Labelled photos from "Trash_Classification_Deep_Learning", an image-classification folder in Tryffin/Trash_Classification_Deep_Learning. The possible labels are: solid waste, wet waste.

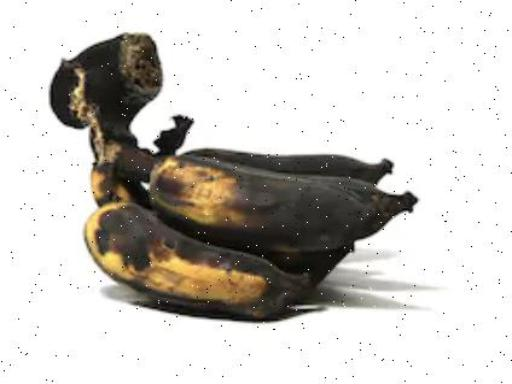
Label: wet waste

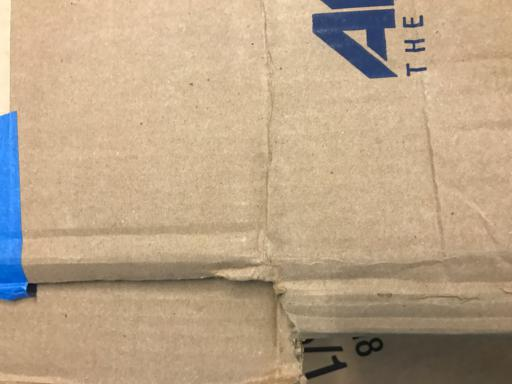
Label: solid waste

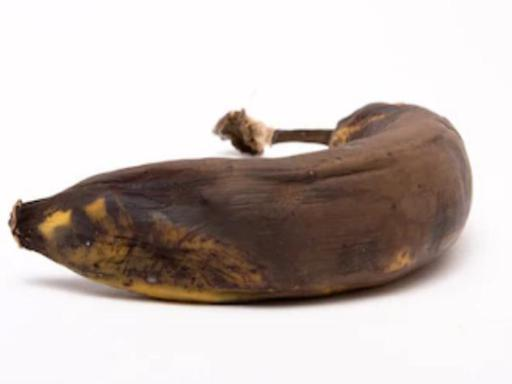
Label: wet waste

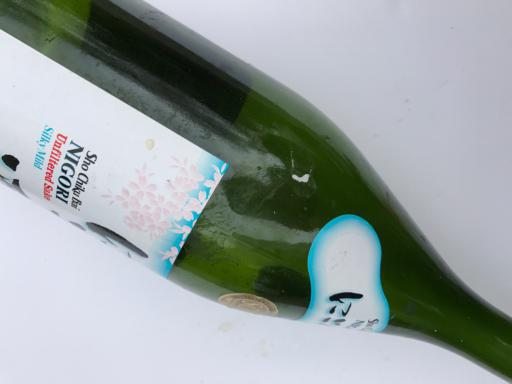
Label: solid waste

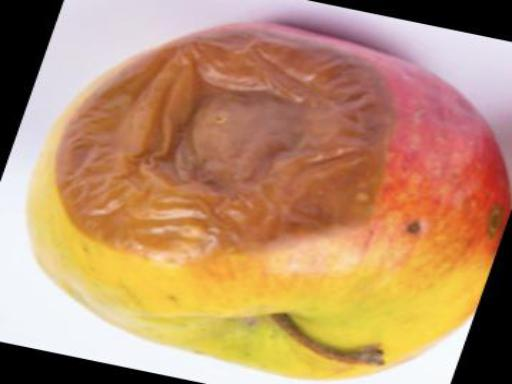
Label: wet waste

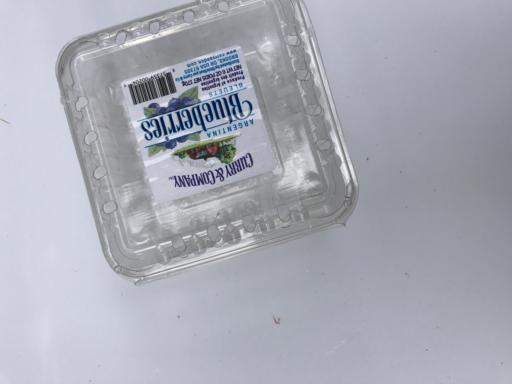
Label: solid waste
